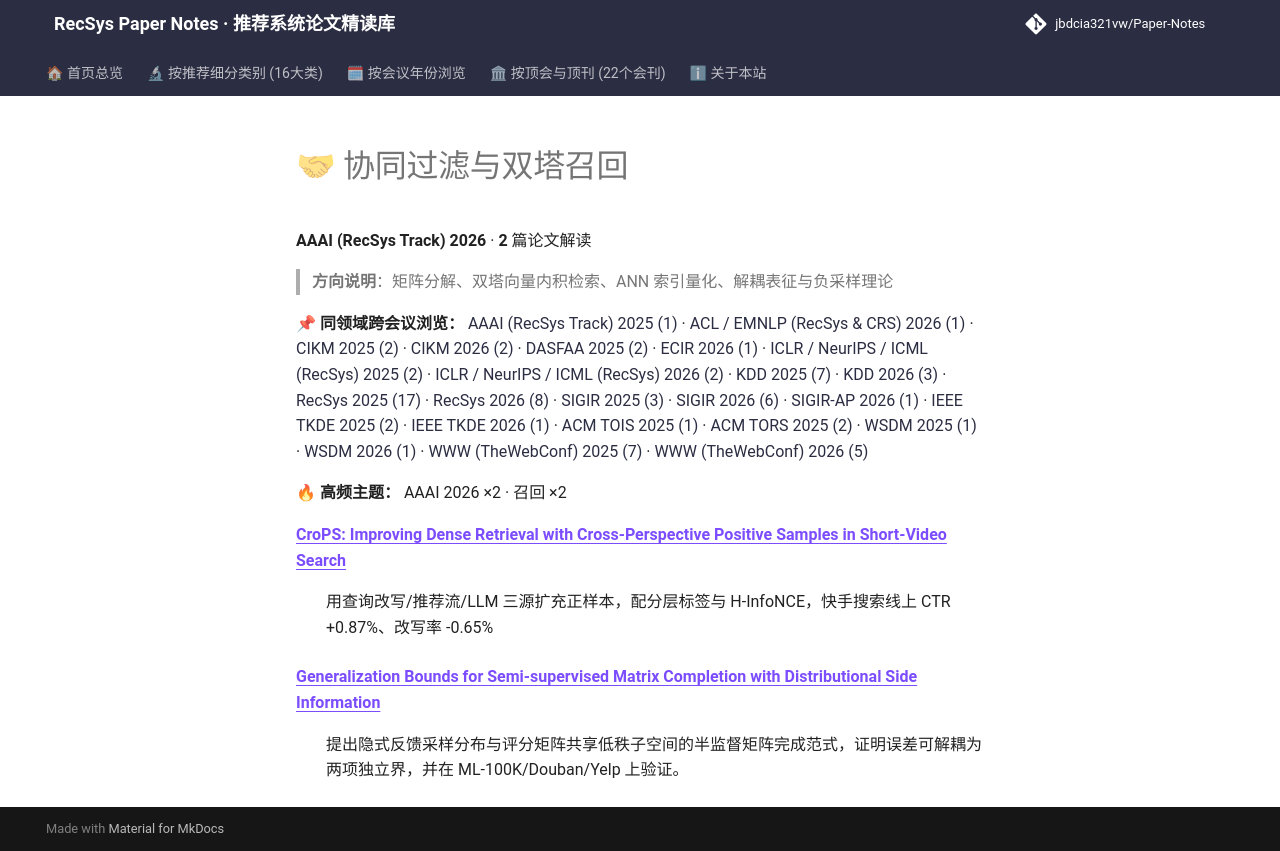

repository: jbdcia321vw/Paper-Notes · page: venues/AAAI/2026/collaborative_filtering/index.html · generator: mkdocs

# 🤝 协同过滤与双塔召回

**AAAI (RecSys Track) 2026** · **2** 篇论文解读

> **方向说明**：矩阵分解、双塔向量内积检索、ANN 索引量化、解耦表征与负采样理论

📌 **同领域跨会议浏览：** [AAAI (RecSys Track) 2025 (1)](../../2025/collaborative_filtering/) · [ACL / EMNLP (RecSys & CRS) 2026 (1)](../../../ACL_EMNLP/2026/collaborative_filtering/) · [CIKM 2025 (2)](../../../CIKM/2025/collaborative_filtering/) · [CIKM 2026 (2)](../../../CIKM/2026/collaborative_filtering/) · [DASFAA 2025 (2)](../../../DASFAA/2025/collaborative_filtering/) · [ECIR 2026 (1)](../../../ECIR/2026/collaborative_filtering/) · [ICLR / NeurIPS / ICML (RecSys) 2025 (2)](../../../ICLR_NeurIPS_ICML/2025/collaborative_filtering/) · [ICLR / NeurIPS / ICML (RecSys) 2026 (2)](../../../ICLR_NeurIPS_ICML/2026/collaborative_filtering/) · [KDD 2025 (7)](../../../KDD/2025/collaborative_filtering/) · [KDD 2026 (3)](../../../KDD/2026/collaborative_filtering/) · [RecSys 2025 (17)](../../../RecSys/2025/collaborative_filtering/) · [RecSys 2026 (8)](../../../RecSys/2026/collaborative_filtering/) · [SIGIR 2025 (3)](../../../SIGIR/2025/collaborative_filtering/) · [SIGIR 2026 (6)](../../../SIGIR/2026/collaborative_filtering/) · [SIGIR-AP 2026 (1)](../../../SIGIR-AP/2026/collaborative_filtering/) · [IEEE TKDE 2025 (2)](../../../TKDE/2025/collaborative_filtering/) · [IEEE TKDE 2026 (1)](../../../TKDE/2026/collaborative_filtering/) · [ACM TOIS 2025 (1)](../../../TOIS/2025/collaborative_filtering/) · [ACM TORS 2025 (2)](../../../TORS/2025/collaborative_filtering/) · [WSDM 2025 (1)](../../../WSDM/2025/collaborative_filtering/) · [WSDM 2026 (1)](../../../WSDM/2026/collaborative_filtering/) · [WWW (TheWebConf) 2025 (7)](../../../WWW/2025/collaborative_filtering/) · [WWW (TheWebConf) 2026 (5)](../../../WWW/2026/collaborative_filtering/)

🔥 **高频主题：** AAAI 2026 ×2 · 召回 ×2

<dl>
<dt><strong><a href="crops_improving_dense_retrieval_with_cross_perspective_positive_samples_in_/">CroPS: Improving Dense Retrieval with Cross-Perspective Positive Samples in Short-Video Search</a></strong></dt>
<dd>
<p>用查询改写/推荐流/LLM 三源扩充正样本，配分层标签与 H-InfoNCE，快手搜索线上 CTR +0.87%、改写率 -0.65%</p>
</dd>
<dt><strong><a href="generalization_bounds_for_semi_supervised_matrix_completion_with_distributi/">Generalization Bounds for Semi-supervised Matrix Completion with Distributional Side Information</a></strong></dt>
<dd>
<p>提出隐式反馈采样分布与评分矩阵共享低秩子空间的半监督矩阵完成范式，证明误差可解耦为两项独立界，并在 ML-100K/Douban/Yelp 上验证。</p>
</dd>
</dl>
